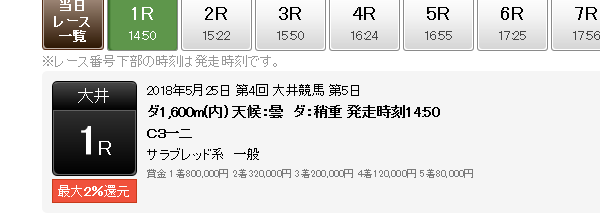
Task: Blank Project
Workflow: Main

Step 1: Attach Browser '          Page' in window '大井競馬場 競走成績 | 2018/05/25 1R ：楽天競馬'

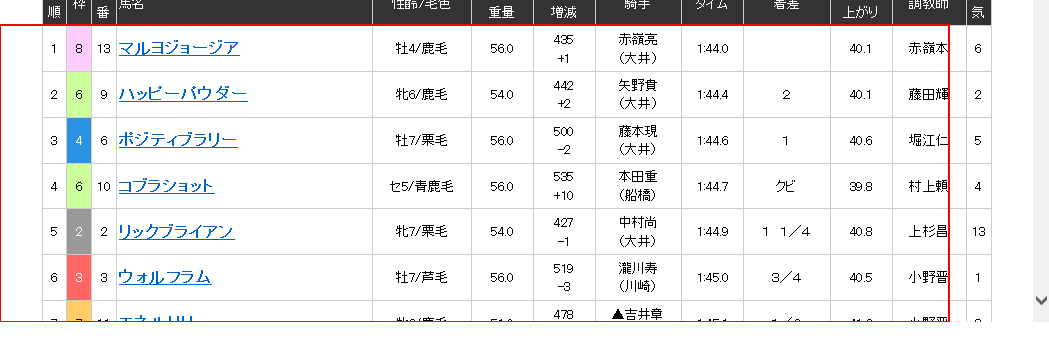
Step 2: get-text from the tbody